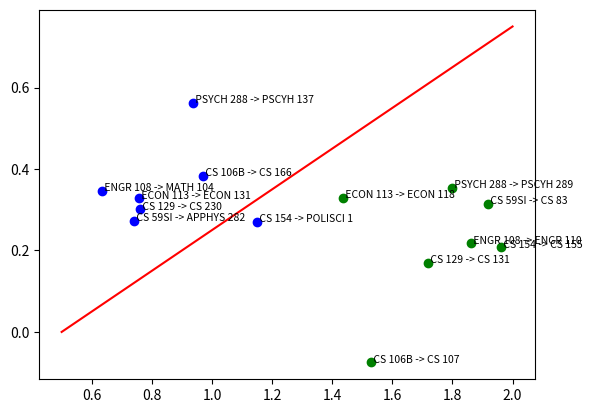

Source code (Python):
import matplotlib.pyplot as plt
import numpy as np

x = [0.74, 0.7597444, 0.6354, 1.15, 0.7589, .936, .97]
y = [0.27337661385536194, 0.3012211322784424, 0.3469989661127329, 0.2703763902187347, 0.3279898762702942, 0.5625500679016113, 0.3827874958515167]

m = [1.9173, 1.718, 1.862, 1.96, 1.435, 1.8, 1.53]
n = [0.3137609541416168, 0.16973263770341873, 0.2172022618353367, 0.20757025914887586, 0.32909549623727796, 0.3531190514564514, -0.07495249062776566]

x_ax = np.linspace(0.5,2,100)
y_ax = 0.5*x_ax-0.25
plt.plot(x_ax, y_ax, '-r')

#plt.scatter(x, y, c="blue")
#plt.scatter(m,n, c="green")

labels1 = [' CS 59SI -> APPHYS 282', ' CS 129 -> CS 230', ' ENGR 108 -> MATH 104', ' CS 154 -> POLISCI 1', ' ECON 113 -> ECON 131', ' PSYCH 288 -> PSCYH 137', ' CS 106B -> CS 166']
labels2 = [' CS 59SI -> CS 83', ' CS 129 -> CS 131', ' ENGR 108 -> ENGR 110', ' CS 154 -> CS 155', ' ECON 113 -> ECON 118', ' PSYCH 288 -> PSCYH 289', ' CS 106B -> CS 107']

for index, y_val in enumerate(y):
     x_val = x[index]
     label = labels1[index]
     plt.scatter(x_val, y_val, c="blue", label=label)
     plt.annotate(label, (x_val, y_val), fontsize=7.5)

for index, m_val in enumerate(m):
     n_val = n[index]
     label = labels2[index]
     plt.scatter(m_val, n_val, c="green", label=label)
     plt.annotate(label, (m_val, n_val), fontsize=7.5)

# Get the legend to proper location
# plt.legend(loc = "upper right")

# To show the plot
plt.show()